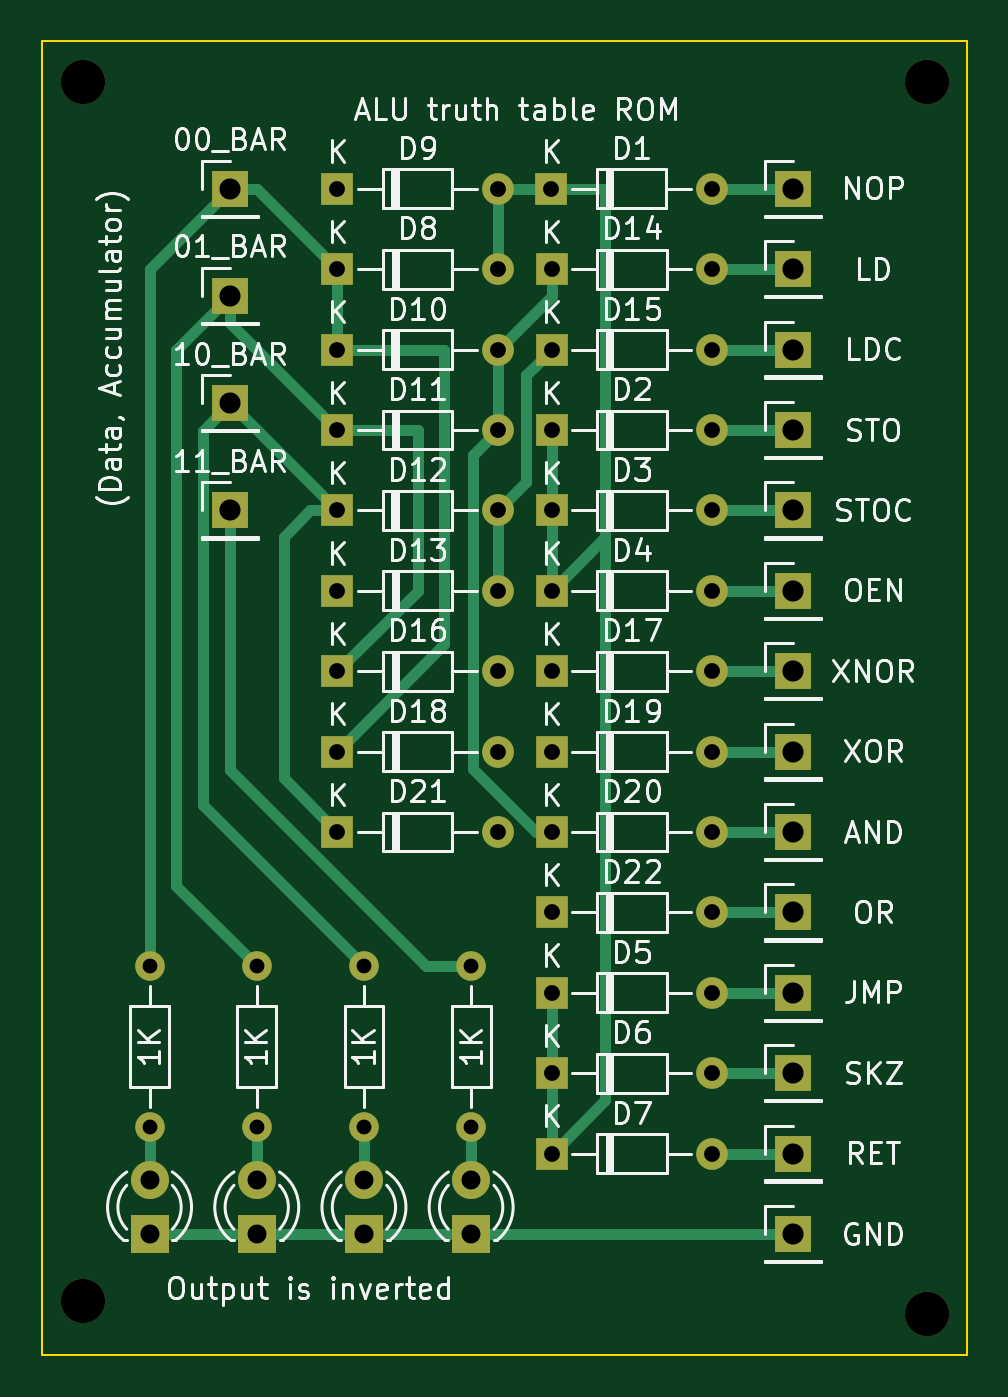
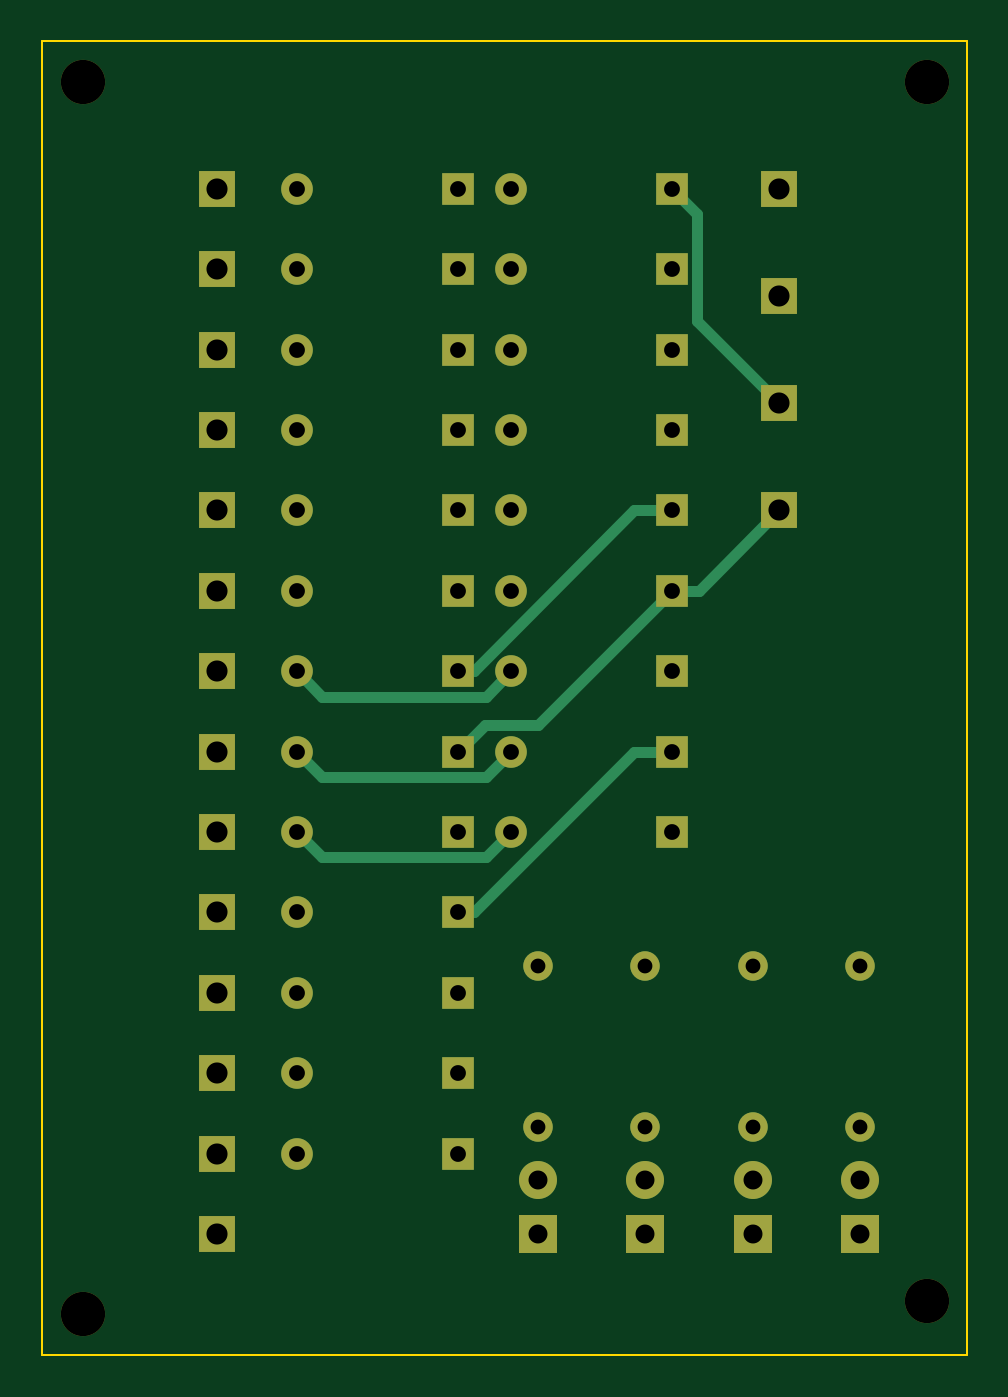
Circuit board: 11 layer files. Board 43.8 x 62.2 mm.
- bottom_copper: alu_control-B_Cu.gbr (7561 bytes)
- bottom_mask: alu_control-B_Mask.gbr (3987 bytes)
- paste: alu_control-B_Paste.gbr (454 bytes)
- bottom_silk: alu_control-B_Silkscreen.gbr (455 bytes)
- outline: alu_control-Edge_Cuts.gbr (604 bytes)
- top_copper: alu_control-F_Cu.gbr (10133 bytes)
- top_mask: alu_control-F_Mask.gbr (3987 bytes)
- paste: alu_control-F_Paste.gbr (454 bytes)
- top_silk: alu_control-F_Silkscreen.gbr (103644 bytes)
- drill: alu_control-NPTH.drl (390 bytes)
- drill: alu_control-PTH.drl (1615 bytes)

=== bottom_copper: alu_control-B_Cu.gbr (7561 bytes, source omitted) ===
=== bottom_mask: alu_control-B_Mask.gbr ===
%TF.GenerationSoftware,KiCad,Pcbnew,7.0.8*%
%TF.CreationDate,2023-10-14T14:00:06-07:00*%
%TF.ProjectId,alu_control,616c755f-636f-46e7-9472-6f6c2e6b6963,rev?*%
%TF.SameCoordinates,Original*%
%TF.FileFunction,Soldermask,Bot*%
%TF.FilePolarity,Negative*%
%FSLAX46Y46*%
G04 Gerber Fmt 4.6, Leading zero omitted, Abs format (unit mm)*
G04 Created by KiCad (PCBNEW 7.0.8) date 2023-10-14 14:00:06*
%MOMM*%
%LPD*%
G01*
G04 APERTURE LIST*
%ADD10R,1.500000X1.500000*%
%ADD11O,1.500000X1.500000*%
%ADD12R,1.700000X1.700000*%
%ADD13C,1.400000*%
%ADD14O,1.400000X1.400000*%
%ADD15C,2.100000*%
%ADD16R,1.800000X1.800000*%
%ADD17C,1.800000*%
G04 APERTURE END LIST*
D10*
%TO.C,D16*%
X34925000Y-51435000D03*
D11*
X42545000Y-51435000D03*
%TD*%
D10*
%TO.C,D22*%
X45085000Y-62865000D03*
D11*
X52705000Y-62865000D03*
%TD*%
D12*
%TO.C,STO*%
X56515000Y-40005000D03*
%TD*%
D10*
%TO.C,D19*%
X45085000Y-55245000D03*
D11*
X52705000Y-55245000D03*
%TD*%
D10*
%TO.C,D4*%
X45085000Y-47625000D03*
D11*
X52705000Y-47625000D03*
%TD*%
D10*
%TO.C,D11*%
X34925000Y-40005000D03*
D11*
X42545000Y-40005000D03*
%TD*%
D10*
%TO.C,D17*%
X45085000Y-51435000D03*
D11*
X52705000Y-51435000D03*
%TD*%
D13*
%TO.C,1K*%
X36195000Y-65405000D03*
D14*
X36195000Y-73025000D03*
%TD*%
D12*
%TO.C,NOP*%
X56515000Y-28575000D03*
%TD*%
%TO.C,GND*%
X56515000Y-78105000D03*
%TD*%
D15*
%TO.C,REF\u002A\u002A*%
X22860000Y-23495000D03*
%TD*%
D12*
%TO.C,01_BAR*%
X29845000Y-33655000D03*
%TD*%
D10*
%TO.C,D5*%
X45085000Y-66675000D03*
D11*
X52705000Y-66675000D03*
%TD*%
D10*
%TO.C,D7*%
X45085000Y-74295000D03*
D11*
X52705000Y-74295000D03*
%TD*%
D10*
%TO.C,D9*%
X34920000Y-28575000D03*
D11*
X42540000Y-28575000D03*
%TD*%
D13*
%TO.C,1K*%
X26035000Y-65405000D03*
D14*
X26035000Y-73025000D03*
%TD*%
D10*
%TO.C,D21*%
X34925000Y-59055000D03*
D11*
X42545000Y-59055000D03*
%TD*%
D12*
%TO.C,LD*%
X56515000Y-32385000D03*
%TD*%
%TO.C,00_BAR*%
X29845000Y-28575000D03*
%TD*%
%TO.C,OR*%
X56515000Y-62865000D03*
%TD*%
%TO.C,LDC*%
X56515000Y-36195000D03*
%TD*%
D10*
%TO.C,D13*%
X34925000Y-47625000D03*
D11*
X42545000Y-47625000D03*
%TD*%
D10*
%TO.C,D12*%
X34920000Y-43815000D03*
D11*
X42540000Y-43815000D03*
%TD*%
D10*
%TO.C,D8*%
X34925000Y-32385000D03*
D11*
X42545000Y-32385000D03*
%TD*%
D10*
%TO.C,D20*%
X45085000Y-59055000D03*
D11*
X52705000Y-59055000D03*
%TD*%
D12*
%TO.C,XOR*%
X56515000Y-55245000D03*
%TD*%
D10*
%TO.C,D14*%
X45085000Y-32385000D03*
D11*
X52705000Y-32385000D03*
%TD*%
D12*
%TO.C,JMP*%
X56515000Y-66675000D03*
%TD*%
D10*
%TO.C,D3*%
X45085000Y-43815000D03*
D11*
X52705000Y-43815000D03*
%TD*%
D12*
%TO.C,10_BAR*%
X29845000Y-38735000D03*
%TD*%
D16*
%TO.C,D23*%
X26035000Y-78105000D03*
D17*
X26035000Y-75565000D03*
%TD*%
D10*
%TO.C,D15*%
X45085000Y-36195000D03*
D11*
X52705000Y-36195000D03*
%TD*%
D16*
%TO.C,D26*%
X41275000Y-78105000D03*
D17*
X41275000Y-75565000D03*
%TD*%
D10*
%TO.C,D10*%
X34920000Y-36195000D03*
D11*
X42540000Y-36195000D03*
%TD*%
D12*
%TO.C,RET*%
X56515000Y-74295000D03*
%TD*%
%TO.C,11_BAR*%
X29845000Y-43815000D03*
%TD*%
D10*
%TO.C,D6*%
X45085000Y-70485000D03*
D11*
X52705000Y-70485000D03*
%TD*%
D10*
%TO.C,D18*%
X34925000Y-55245000D03*
D11*
X42545000Y-55245000D03*
%TD*%
D10*
%TO.C,D2*%
X45085000Y-40005000D03*
D11*
X52705000Y-40005000D03*
%TD*%
D15*
%TO.C,REF\u002A\u002A*%
X62865000Y-23495000D03*
%TD*%
D12*
%TO.C,XNOR*%
X56515000Y-51435000D03*
%TD*%
D10*
%TO.C,D1*%
X45080000Y-28575000D03*
D11*
X52700000Y-28575000D03*
%TD*%
D12*
%TO.C,OEN*%
X56515000Y-47625000D03*
%TD*%
D16*
%TO.C,D25*%
X36195000Y-78105000D03*
D17*
X36195000Y-75565000D03*
%TD*%
D15*
%TO.C,REF\u002A\u002A*%
X62865000Y-81915000D03*
%TD*%
D12*
%TO.C,AND*%
X56515000Y-59055000D03*
%TD*%
%TO.C,SKZ*%
X56515000Y-70485000D03*
%TD*%
D13*
%TO.C,1K*%
X31115000Y-65405000D03*
D14*
X31115000Y-73025000D03*
%TD*%
D15*
%TO.C,REF\u002A\u002A*%
X22860000Y-81280000D03*
%TD*%
D16*
%TO.C,D24*%
X31115000Y-78105000D03*
D17*
X31115000Y-75565000D03*
%TD*%
D13*
%TO.C,1K*%
X41275000Y-65405000D03*
D14*
X41275000Y-73025000D03*
%TD*%
D12*
%TO.C,STOC*%
X56515000Y-43815000D03*
%TD*%
M02*

=== paste: alu_control-B_Paste.gbr ===
%TF.GenerationSoftware,KiCad,Pcbnew,7.0.8*%
%TF.CreationDate,2023-10-14T14:00:05-07:00*%
%TF.ProjectId,alu_control,616c755f-636f-46e7-9472-6f6c2e6b6963,rev?*%
%TF.SameCoordinates,Original*%
%TF.FileFunction,Paste,Bot*%
%TF.FilePolarity,Positive*%
%FSLAX46Y46*%
G04 Gerber Fmt 4.6, Leading zero omitted, Abs format (unit mm)*
G04 Created by KiCad (PCBNEW 7.0.8) date 2023-10-14 14:00:05*
%MOMM*%
%LPD*%
G01*
G04 APERTURE LIST*
G04 APERTURE END LIST*
M02*

=== bottom_silk: alu_control-B_Silkscreen.gbr ===
%TF.GenerationSoftware,KiCad,Pcbnew,7.0.8*%
%TF.CreationDate,2023-10-14T14:00:06-07:00*%
%TF.ProjectId,alu_control,616c755f-636f-46e7-9472-6f6c2e6b6963,rev?*%
%TF.SameCoordinates,Original*%
%TF.FileFunction,Legend,Bot*%
%TF.FilePolarity,Positive*%
%FSLAX46Y46*%
G04 Gerber Fmt 4.6, Leading zero omitted, Abs format (unit mm)*
G04 Created by KiCad (PCBNEW 7.0.8) date 2023-10-14 14:00:06*
%MOMM*%
%LPD*%
G01*
G04 APERTURE LIST*
G04 APERTURE END LIST*
M02*

=== outline: alu_control-Edge_Cuts.gbr ===
%TF.GenerationSoftware,KiCad,Pcbnew,7.0.8*%
%TF.CreationDate,2023-10-14T14:00:06-07:00*%
%TF.ProjectId,alu_control,616c755f-636f-46e7-9472-6f6c2e6b6963,rev?*%
%TF.SameCoordinates,Original*%
%TF.FileFunction,Profile,NP*%
%FSLAX46Y46*%
G04 Gerber Fmt 4.6, Leading zero omitted, Abs format (unit mm)*
G04 Created by KiCad (PCBNEW 7.0.8) date 2023-10-14 14:00:06*
%MOMM*%
%LPD*%
G01*
G04 APERTURE LIST*
%TA.AperFunction,Profile*%
%ADD10C,0.100000*%
%TD*%
G04 APERTURE END LIST*
D10*
X20955000Y-21590000D02*
X64770000Y-21590000D01*
X64770000Y-83820000D01*
X20955000Y-83820000D01*
X20955000Y-21590000D01*
M02*

=== top_copper: alu_control-F_Cu.gbr (10133 bytes, source omitted) ===
=== top_mask: alu_control-F_Mask.gbr ===
%TF.GenerationSoftware,KiCad,Pcbnew,7.0.8*%
%TF.CreationDate,2023-10-14T14:00:06-07:00*%
%TF.ProjectId,alu_control,616c755f-636f-46e7-9472-6f6c2e6b6963,rev?*%
%TF.SameCoordinates,Original*%
%TF.FileFunction,Soldermask,Top*%
%TF.FilePolarity,Negative*%
%FSLAX46Y46*%
G04 Gerber Fmt 4.6, Leading zero omitted, Abs format (unit mm)*
G04 Created by KiCad (PCBNEW 7.0.8) date 2023-10-14 14:00:06*
%MOMM*%
%LPD*%
G01*
G04 APERTURE LIST*
%ADD10R,1.500000X1.500000*%
%ADD11O,1.500000X1.500000*%
%ADD12R,1.700000X1.700000*%
%ADD13C,1.400000*%
%ADD14O,1.400000X1.400000*%
%ADD15C,2.100000*%
%ADD16R,1.800000X1.800000*%
%ADD17C,1.800000*%
G04 APERTURE END LIST*
D10*
%TO.C,D16*%
X34925000Y-51435000D03*
D11*
X42545000Y-51435000D03*
%TD*%
D10*
%TO.C,D22*%
X45085000Y-62865000D03*
D11*
X52705000Y-62865000D03*
%TD*%
D12*
%TO.C,STO*%
X56515000Y-40005000D03*
%TD*%
D10*
%TO.C,D19*%
X45085000Y-55245000D03*
D11*
X52705000Y-55245000D03*
%TD*%
D10*
%TO.C,D4*%
X45085000Y-47625000D03*
D11*
X52705000Y-47625000D03*
%TD*%
D10*
%TO.C,D11*%
X34925000Y-40005000D03*
D11*
X42545000Y-40005000D03*
%TD*%
D10*
%TO.C,D17*%
X45085000Y-51435000D03*
D11*
X52705000Y-51435000D03*
%TD*%
D13*
%TO.C,1K*%
X36195000Y-65405000D03*
D14*
X36195000Y-73025000D03*
%TD*%
D12*
%TO.C,NOP*%
X56515000Y-28575000D03*
%TD*%
%TO.C,GND*%
X56515000Y-78105000D03*
%TD*%
D15*
%TO.C,REF\u002A\u002A*%
X22860000Y-23495000D03*
%TD*%
D12*
%TO.C,01_BAR*%
X29845000Y-33655000D03*
%TD*%
D10*
%TO.C,D5*%
X45085000Y-66675000D03*
D11*
X52705000Y-66675000D03*
%TD*%
D10*
%TO.C,D7*%
X45085000Y-74295000D03*
D11*
X52705000Y-74295000D03*
%TD*%
D10*
%TO.C,D9*%
X34920000Y-28575000D03*
D11*
X42540000Y-28575000D03*
%TD*%
D13*
%TO.C,1K*%
X26035000Y-65405000D03*
D14*
X26035000Y-73025000D03*
%TD*%
D10*
%TO.C,D21*%
X34925000Y-59055000D03*
D11*
X42545000Y-59055000D03*
%TD*%
D12*
%TO.C,LD*%
X56515000Y-32385000D03*
%TD*%
%TO.C,00_BAR*%
X29845000Y-28575000D03*
%TD*%
%TO.C,OR*%
X56515000Y-62865000D03*
%TD*%
%TO.C,LDC*%
X56515000Y-36195000D03*
%TD*%
D10*
%TO.C,D13*%
X34925000Y-47625000D03*
D11*
X42545000Y-47625000D03*
%TD*%
D10*
%TO.C,D12*%
X34920000Y-43815000D03*
D11*
X42540000Y-43815000D03*
%TD*%
D10*
%TO.C,D8*%
X34925000Y-32385000D03*
D11*
X42545000Y-32385000D03*
%TD*%
D10*
%TO.C,D20*%
X45085000Y-59055000D03*
D11*
X52705000Y-59055000D03*
%TD*%
D12*
%TO.C,XOR*%
X56515000Y-55245000D03*
%TD*%
D10*
%TO.C,D14*%
X45085000Y-32385000D03*
D11*
X52705000Y-32385000D03*
%TD*%
D12*
%TO.C,JMP*%
X56515000Y-66675000D03*
%TD*%
D10*
%TO.C,D3*%
X45085000Y-43815000D03*
D11*
X52705000Y-43815000D03*
%TD*%
D12*
%TO.C,10_BAR*%
X29845000Y-38735000D03*
%TD*%
D16*
%TO.C,D23*%
X26035000Y-78105000D03*
D17*
X26035000Y-75565000D03*
%TD*%
D10*
%TO.C,D15*%
X45085000Y-36195000D03*
D11*
X52705000Y-36195000D03*
%TD*%
D16*
%TO.C,D26*%
X41275000Y-78105000D03*
D17*
X41275000Y-75565000D03*
%TD*%
D10*
%TO.C,D10*%
X34920000Y-36195000D03*
D11*
X42540000Y-36195000D03*
%TD*%
D12*
%TO.C,RET*%
X56515000Y-74295000D03*
%TD*%
%TO.C,11_BAR*%
X29845000Y-43815000D03*
%TD*%
D10*
%TO.C,D6*%
X45085000Y-70485000D03*
D11*
X52705000Y-70485000D03*
%TD*%
D10*
%TO.C,D18*%
X34925000Y-55245000D03*
D11*
X42545000Y-55245000D03*
%TD*%
D10*
%TO.C,D2*%
X45085000Y-40005000D03*
D11*
X52705000Y-40005000D03*
%TD*%
D15*
%TO.C,REF\u002A\u002A*%
X62865000Y-23495000D03*
%TD*%
D12*
%TO.C,XNOR*%
X56515000Y-51435000D03*
%TD*%
D10*
%TO.C,D1*%
X45080000Y-28575000D03*
D11*
X52700000Y-28575000D03*
%TD*%
D12*
%TO.C,OEN*%
X56515000Y-47625000D03*
%TD*%
D16*
%TO.C,D25*%
X36195000Y-78105000D03*
D17*
X36195000Y-75565000D03*
%TD*%
D15*
%TO.C,REF\u002A\u002A*%
X62865000Y-81915000D03*
%TD*%
D12*
%TO.C,AND*%
X56515000Y-59055000D03*
%TD*%
%TO.C,SKZ*%
X56515000Y-70485000D03*
%TD*%
D13*
%TO.C,1K*%
X31115000Y-65405000D03*
D14*
X31115000Y-73025000D03*
%TD*%
D15*
%TO.C,REF\u002A\u002A*%
X22860000Y-81280000D03*
%TD*%
D16*
%TO.C,D24*%
X31115000Y-78105000D03*
D17*
X31115000Y-75565000D03*
%TD*%
D13*
%TO.C,1K*%
X41275000Y-65405000D03*
D14*
X41275000Y-73025000D03*
%TD*%
D12*
%TO.C,STOC*%
X56515000Y-43815000D03*
%TD*%
M02*

=== paste: alu_control-F_Paste.gbr ===
%TF.GenerationSoftware,KiCad,Pcbnew,7.0.8*%
%TF.CreationDate,2023-10-14T14:00:05-07:00*%
%TF.ProjectId,alu_control,616c755f-636f-46e7-9472-6f6c2e6b6963,rev?*%
%TF.SameCoordinates,Original*%
%TF.FileFunction,Paste,Top*%
%TF.FilePolarity,Positive*%
%FSLAX46Y46*%
G04 Gerber Fmt 4.6, Leading zero omitted, Abs format (unit mm)*
G04 Created by KiCad (PCBNEW 7.0.8) date 2023-10-14 14:00:05*
%MOMM*%
%LPD*%
G01*
G04 APERTURE LIST*
G04 APERTURE END LIST*
M02*

=== top_silk: alu_control-F_Silkscreen.gbr (103644 bytes, source omitted) ===
=== drill: alu_control-NPTH.drl ===
M48
; DRILL file {KiCad 7.0.8} date Sat 14 Oct 2023 02:00:02 PM PDT
; FORMAT={-:-/ absolute / inch / decimal}
; #@! TF.CreationDate,2023-10-14T14:00:02-07:00
; #@! TF.GenerationSoftware,Kicad,Pcbnew,7.0.8
; #@! TF.FileFunction,NonPlated,1,2,NPTH
FMAT,2
INCH
; #@! TA.AperFunction,NonPlated,NPTH,ComponentDrill
T1C0.0827
%
G90
G05
T1
X0.9Y-0.925
X0.9Y-3.2
X2.475Y-0.925
X2.475Y-3.225
T0
M30

=== drill: alu_control-PTH.drl ===
M48
; DRILL file {KiCad 7.0.8} date Sat 14 Oct 2023 02:00:02 PM PDT
; FORMAT={-:-/ absolute / inch / decimal}
; #@! TF.CreationDate,2023-10-14T14:00:02-07:00
; #@! TF.GenerationSoftware,Kicad,Pcbnew,7.0.8
; #@! TF.FileFunction,Plated,1,2,PTH
FMAT,2
INCH
; #@! TA.AperFunction,Plated,PTH,ComponentDrill
T1C0.0276
; #@! TA.AperFunction,Plated,PTH,ComponentDrill
T2C0.0295
; #@! TA.AperFunction,Plated,PTH,ComponentDrill
T3C0.0354
; #@! TA.AperFunction,Plated,PTH,ComponentDrill
T4C0.0394
%
G90
G05
T1
X1.025Y-2.575
X1.025Y-2.875
X1.225Y-2.575
X1.225Y-2.875
X1.425Y-2.575
X1.425Y-2.875
X1.625Y-2.575
X1.625Y-2.875
T2
X1.3748Y-1.125
X1.3748Y-1.425
X1.3748Y-1.725
X1.375Y-1.275
X1.375Y-1.575
X1.375Y-1.875
X1.375Y-2.025
X1.375Y-2.175
X1.375Y-2.325
X1.6748Y-1.125
X1.6748Y-1.425
X1.6748Y-1.725
X1.675Y-1.275
X1.675Y-1.575
X1.675Y-1.875
X1.675Y-2.025
X1.675Y-2.175
X1.675Y-2.325
X1.7748Y-1.125
X1.775Y-1.275
X1.775Y-1.425
X1.775Y-1.575
X1.775Y-1.725
X1.775Y-1.875
X1.775Y-2.025
X1.775Y-2.175
X1.775Y-2.325
X1.775Y-2.475
X1.775Y-2.625
X1.775Y-2.775
X1.775Y-2.925
X2.0748Y-1.125
X2.075Y-1.275
X2.075Y-1.425
X2.075Y-1.575
X2.075Y-1.725
X2.075Y-1.875
X2.075Y-2.025
X2.075Y-2.175
X2.075Y-2.325
X2.075Y-2.475
X2.075Y-2.625
X2.075Y-2.775
X2.075Y-2.925
T3
X1.025Y-2.975
X1.025Y-3.075
X1.225Y-2.975
X1.225Y-3.075
X1.425Y-2.975
X1.425Y-3.075
X1.625Y-2.975
X1.625Y-3.075
T4
X1.175Y-1.125
X1.175Y-1.325
X1.175Y-1.525
X1.175Y-1.725
X2.225Y-1.125
X2.225Y-1.275
X2.225Y-1.425
X2.225Y-1.575
X2.225Y-1.725
X2.225Y-1.875
X2.225Y-2.025
X2.225Y-2.175
X2.225Y-2.325
X2.225Y-2.475
X2.225Y-2.625
X2.225Y-2.775
X2.225Y-2.925
X2.225Y-3.075
T0
M30

